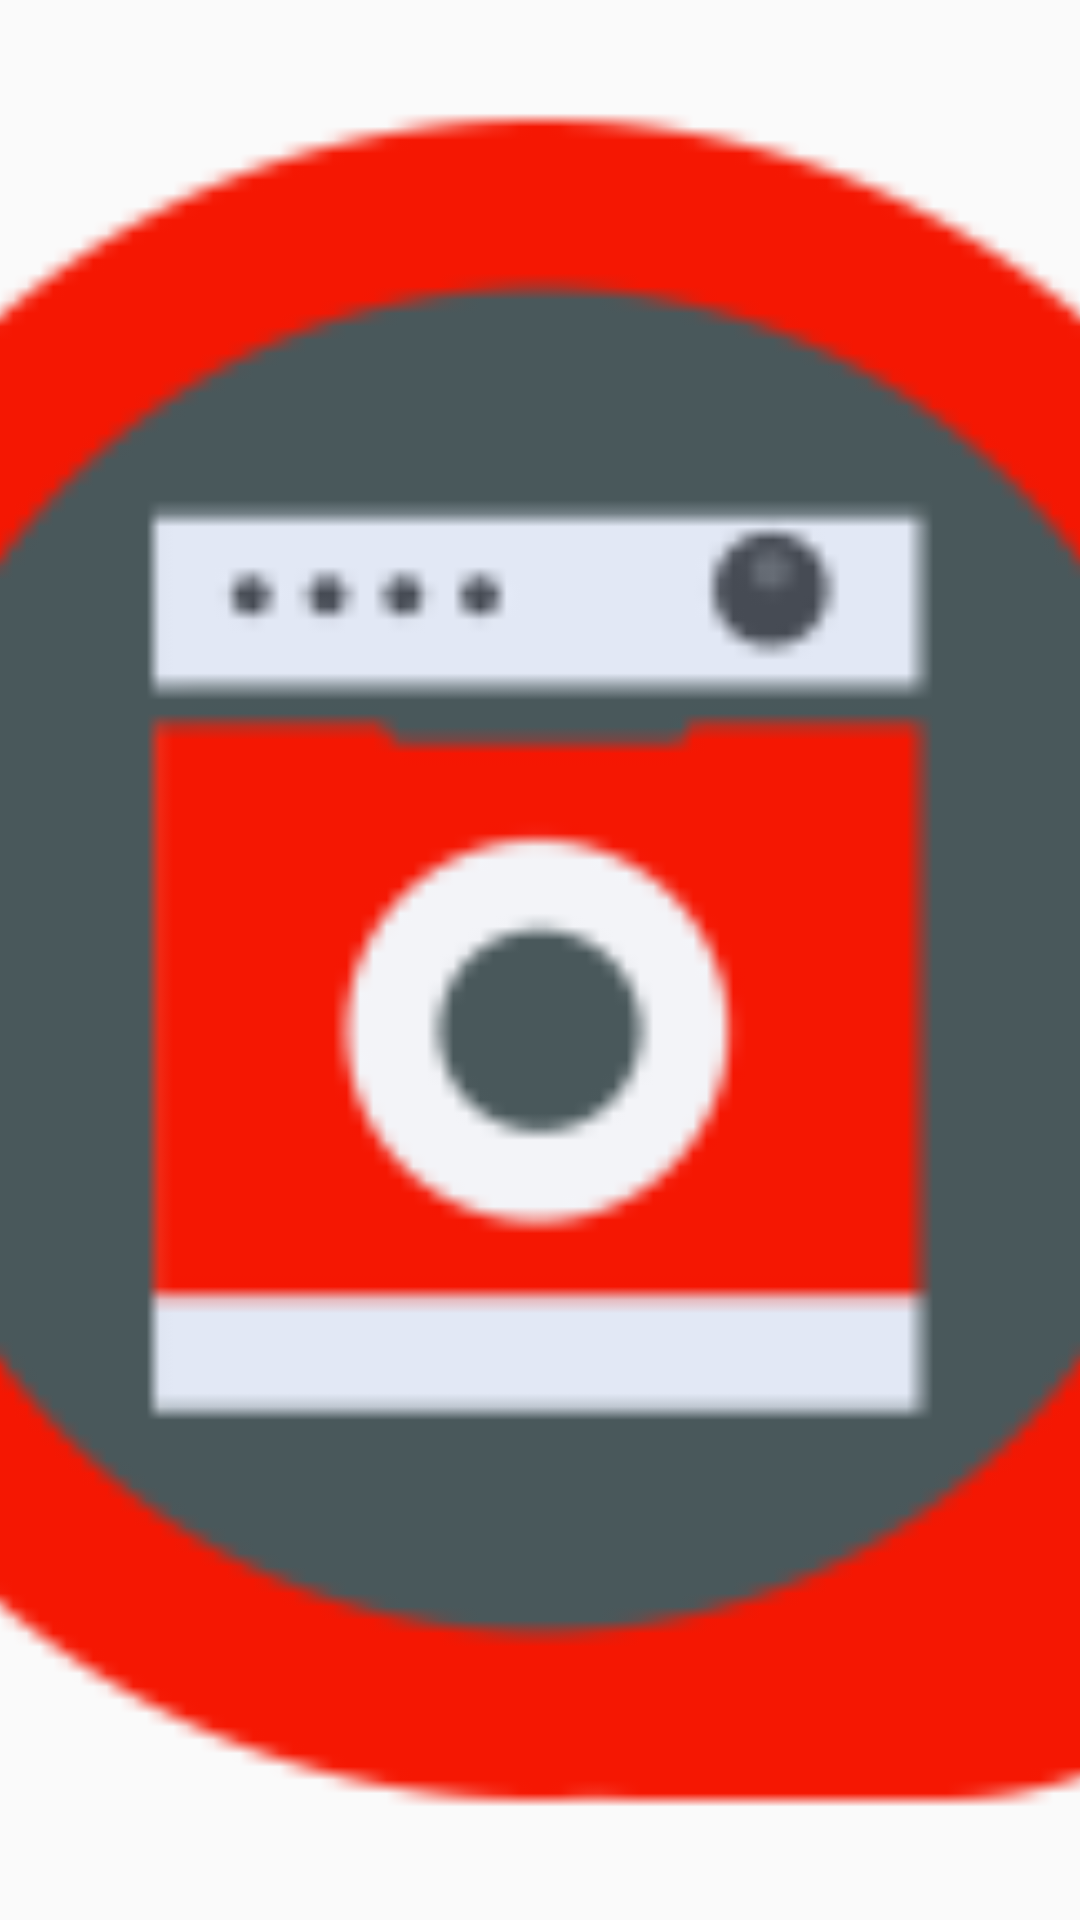

The Android layout XML behind this screen, and the referenced resources:
<!-- AndroidManifest.xml: application theme AppTheme -->
<!-- res/layout/image_flipper_layout_item.xml -->
<?xml version="1.0" encoding="utf-8"?>
<FrameLayout
    xmlns:android="http://schemas.android.com/apk/res/android"
    xmlns:tools="http://schemas.android.com/tools"
    android:layout_width="match_parent"
    android:layout_height="match_parent"
    android:orientation="vertical">

    <ImageView
        android:id="@+id/iv_auto_image_slider"
        android:layout_width="match_parent"
        android:layout_height="match_parent"
        android:scaleType="centerCrop"
        android:src="@mipmap/ic_launcher" />


    <LinearLayout
        android:layout_width="match_parent"
        android:layout_height="wrap_content"
        android:layout_gravity="bottom"
        android:background="@drawable/bg_overlay"
        android:orientation="vertical">

        <TextView
            android:id="@+id/tv_auto_image_slider"
            android:layout_width="wrap_content"
            android:layout_height="wrap_content"
            android:layout_gravity="end"
            android:layout_marginEnd="8dp"
            android:layout_marginBottom="4dp"
            android:background="@drawable/white_ring_selector"
            android:paddingStart="8dp"
            android:paddingEnd="8dp"
            android:textColor="@android:color/white"
            android:textSize="16sp"
            tools:text="This is for Test" />

    </LinearLayout>




</FrameLayout>
<!-- resources referenced by this layout -->
<resources>
  <!-- drawable white_ring_selector (drawable) -->
  <?xml version="1.0" encoding="utf-8"?>
  <selector xmlns:android="http://schemas.android.com/apk/res/android">
      <item android:state_pressed="true" android:drawable="@color/common_google_signin_btn_text_light_disabled" />
      <item android:state_focused="true" android:drawable="@color/colorPrimary" />
      <item android:drawable="@drawable/white_ring" />
  </selector>
  <!-- mipmap ic_launcher: png bitmap (mipmap-hdpi, 1887 bytes) -->
  <style name="AppTheme" parent="Theme.AppCompat.Light.DarkActionBar">
          
          <item name="colorPrimary">@color/colorPrimary</item>
          <item name="colorPrimaryDark">@color/colorPrimaryDark</item>
          <item name="colorAccent">@color/colorAccent</item>
      </style>
  <color name="colorPrimary">#F41702</color>
  <color name="colorPrimaryDark">#B01000</color>
  <color name="colorAccent">#FFFFFF</color>
</resources>
